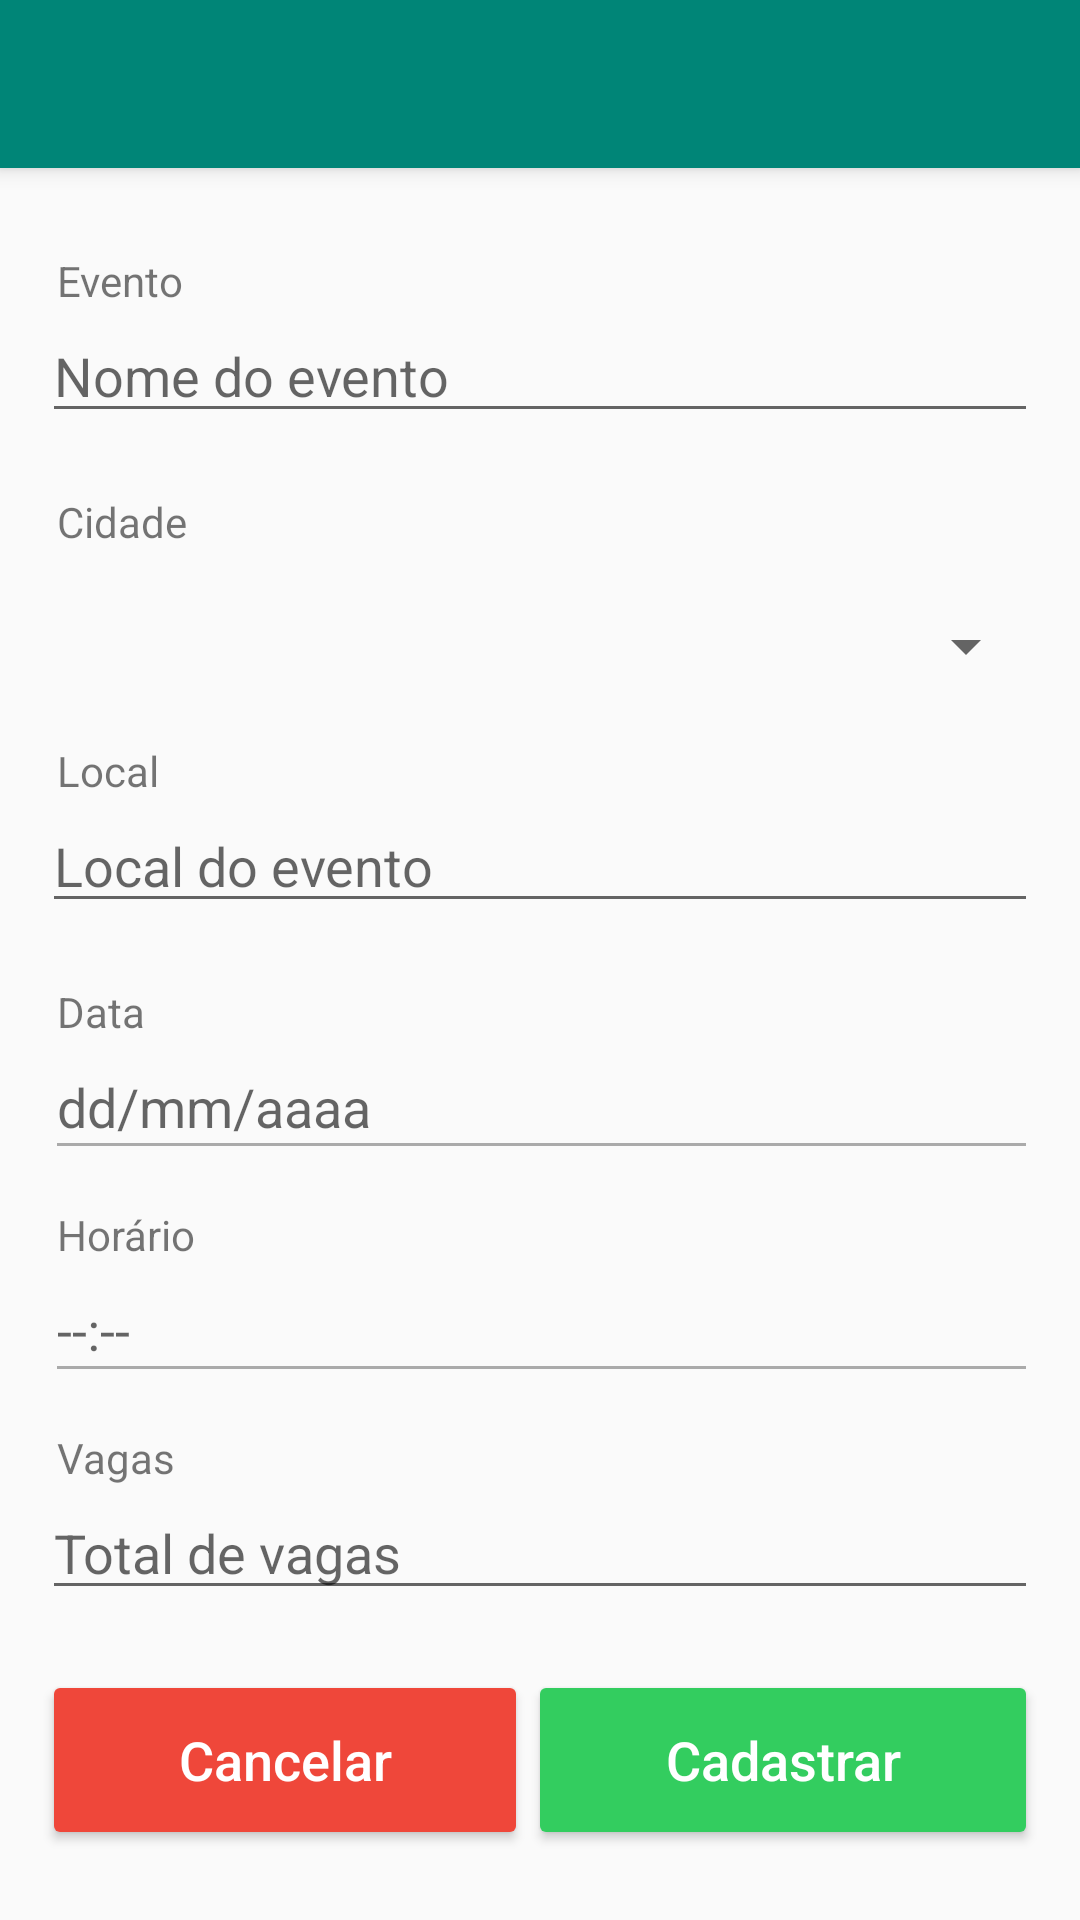

This screen was rendered from an Android layout file. Write that file and the resources it references.
<!-- AndroidManifest.xml: application theme AppTheme -->
<!-- res/layout/activity_cadastro_evento.xml -->
<?xml version="1.0" encoding="utf-8"?>
<android.support.constraint.ConstraintLayout xmlns:android="http://schemas.android.com/apk/res/android"
    xmlns:app="http://schemas.android.com/apk/res-auto"
    xmlns:tools="http://schemas.android.com/tools"
    android:layout_width="match_parent"
    android:layout_height="match_parent"
    tools:context=".UI.CadastroEventoActivity">

    <android.support.v7.widget.Toolbar
        android:id="@+id/my_toolbar"
        android:layout_width="match_parent"
        android:layout_height="?attr/actionBarSize"
        android:background="?attr/colorPrimary"
        android:elevation="4dp"
        app:theme="@style/ToolbarColoredBackArrow"
        app:popupTheme="@style/ThemeOverlay.AppCompat.Light"
        app:titleTextColor="@color/colorWhite" />

    <ScrollView
        android:layout_width="0dp"
        android:layout_height="0dp"
        android:layout_marginStart="4dp"
        android:layout_marginTop="4dp"
        android:layout_marginEnd="4dp"
        android:layout_marginBottom="4dp"
        app:layout_constraintBottom_toBottomOf="parent"
        app:layout_constraintEnd_toEndOf="parent"
        app:layout_constraintHorizontal_bias="0.0"
        app:layout_constraintStart_toStartOf="parent"
        app:layout_constraintTop_toTopOf="parent"
        app:layout_constraintVertical_bias="1.0">

        <LinearLayout
            android:layout_width="match_parent"
            android:layout_height="wrap_content"
            android:orientation="vertical">

            <TextView
                android:id="@+id/txtCEEvento"
                android:layout_width="wrap_content"
                android:layout_height="wrap_content"
                android:layout_marginLeft="15dp"
                android:layout_marginTop="80dp"
                android:text="@string/ce_evento" />

            <EditText
                android:id="@+id/edtCEEvento"
                android:layout_width="match_parent"
                android:layout_height="wrap_content"
                android:layout_marginLeft="10dp"
                android:layout_marginRight="10dp"
                android:ems="10"
                android:hint="@string/ce_nome_do_evento"
                android:maxLength="18"
                android:inputType="textPersonName" />

            <TextView
                android:id="@+id/txtCECidade"
                android:layout_width="wrap_content"
                android:layout_height="wrap_content"
                android:layout_marginLeft="15dp"
                android:layout_marginTop="20dp"
                android:text="@string/ce_cidade" />

            <Spinner
                android:id="@+id/spnCECidades"
                android:layout_width="match_parent"
                android:layout_height="wrap_content"
                android:layout_marginStart="15dp"
                android:layout_marginTop="20dp"
                android:layout_marginEnd="10dp" />

            
                
                
                
                
                
                
                
                

            <TextView
                android:id="@+id/txtCELocal"
                android:layout_width="wrap_content"
                android:layout_height="wrap_content"
                android:layout_marginLeft="15dp"
                android:layout_marginTop="20dp"
                android:text="@string/ce_local" />

            <EditText
                android:id="@+id/edtCELocal"
                android:layout_width="match_parent"
                android:layout_height="wrap_content"
                android:layout_marginLeft="10dp"
                android:layout_marginRight="10dp"
                android:ems="10"
                android:hint="@string/ce_local_do_evento"
                android:maxLength="18"
                android:inputType="textPersonName" />

            <TextView
                android:id="@+id/txtCEData"
                android:layout_width="wrap_content"
                android:layout_height="wrap_content"
                android:layout_marginLeft="15dp"
                android:layout_marginTop="20dp"
                android:text="@string/ce_data" />

            <TextView
                android:id="@+id/txtCEDataPicker"
                android:layout_width="match_parent"
                android:layout_height="wrap_content"
                android:layout_marginLeft="15dp"
                android:layout_marginTop="10dp"
                android:layout_marginRight="10dp"
                android:ems="10"
                android:hint="@string/ce_data_do_evento"
                android:textSize="18sp" />

            <View
                android:layout_width="match_parent"
                android:layout_marginLeft="15dp"
                android:layout_marginRight="14dp"
                android:layout_height="1dp"
                android:background="@android:color/darker_gray" />

            <TextView
                android:id="@+id/txtCEHora"
                android:layout_width="wrap_content"
                android:layout_height="wrap_content"
                android:layout_marginLeft="15dp"
                android:layout_marginTop="20dp"
                android:text="@string/ce_horario" />

            <TextView
                android:id="@+id/txtCEHoraPicker"
                android:layout_width="match_parent"
                android:layout_height="wrap_content"
                android:layout_marginLeft="15dp"
                android:layout_marginTop="10dp"
                android:layout_marginRight="10dp"
                android:ems="10"
                android:hint="@string/ce_horario_do_evento"
                android:textSize="18sp" />

            <View
                android:layout_width="match_parent"
                android:layout_marginLeft="15dp"
                android:layout_marginRight="14dp"
                android:layout_height="1dp"
                android:background="@android:color/darker_gray" />

            <TextView
                android:id="@+id/txtCEVagas"
                android:layout_width="wrap_content"
                android:layout_height="wrap_content"
                android:layout_marginLeft="15dp"
                android:layout_marginTop="20dp"
                android:text="@string/ce_vagas" />

            <EditText
                android:id="@+id/edtCEVagas"
                android:layout_width="match_parent"
                android:layout_height="wrap_content"
                android:layout_marginLeft="10dp"
                android:layout_marginRight="10dp"
                android:ems="10"
                android:maxLength="4"
                android:hint="@string/ce_total_de_vagas"
                android:inputType="number" />

            <LinearLayout
                android:layout_width="match_parent"
                android:layout_height="match_parent"
                android:layout_marginLeft="10dp"
                android:layout_marginTop="20dp"
                android:layout_marginRight="10dp"
                android:layout_marginBottom="10dp"
                android:orientation="horizontal">

                <Button
                    android:id="@+id/btnCECancelar"
                    android:layout_width="wrap_content"
                    android:layout_height="60dp"
                    android:layout_weight="1"
                    android:backgroundTint="@color/colorButtonRed"
                    android:drawableLeft="@drawable/baseline_close_white_24dp"
                    android:text="@string/ce_cancelar"
                    android:textAllCaps="false"
                    android:textColor="@color/colorWhite"
                    android:textSize="18sp" />

                <Button
                    android:id="@+id/btnCECadastrar"
                    android:layout_width="wrap_content"
                    android:layout_height="60dp"
                    android:layout_weight="1"
                    android:backgroundTint="@color/colorButtonGreen"
                    android:drawableLeft="@drawable/baseline_check_white_24dp"
                    android:text="@string/ce_cadastrar"
                    android:textAllCaps="false"
                    android:textColor="@color/colorWhite"
                    android:textSize="18sp" />
            </LinearLayout>
        </LinearLayout>
    </ScrollView>

</android.support.constraint.ConstraintLayout>
<!-- resources referenced by this layout -->
<resources>
  <color name="colorButtonGreen">#33CD5F</color>
  <color name="colorButtonRed">#EF473A</color>
  <color name="colorWhite">#FFFFFF</color>
  <string name="ce_cadastrar">Cadastrar</string>
  <string name="ce_cancelar">Cancelar</string>
  <string name="ce_cidade">Cidade</string>
  <string name="ce_cidade_do_evento">Cidade do evento</string>
  <string name="ce_data">Data</string>
  <string name="ce_data_do_evento">dd/mm/aaaa</string>
  <string name="ce_evento">Evento</string>
  <string name="ce_horario">Horário</string>
  <string name="ce_horario_do_evento">--:--</string>
  <string name="ce_local">Local</string>
  <string name="ce_local_do_evento">Local do evento</string>
  <string name="ce_nome_do_evento">Nome do evento</string>
  <string name="ce_total_de_vagas">Total de vagas</string>
  <string name="ce_vagas">Vagas</string>
  <style name="ToolbarColoredBackArrow" parent="AppTheme">
          <item name="android:textColorSecondary">#FFFFFF</item>
      </style>
  <style name="AppTheme" parent="Theme.AppCompat.Light.NoActionBar">
          
          <item name="colorPrimary">@color/colorPrimary</item>
          <item name="colorPrimaryDark">@color/colorPrimaryDark</item>
          <item name="colorAccent">@color/colorAccent</item>
          
      </style>
  <color name="colorPrimary">#008577</color>
  <color name="colorPrimaryDark">#00574B</color>
  <color name="colorAccent">#00574B</color>
</resources>
